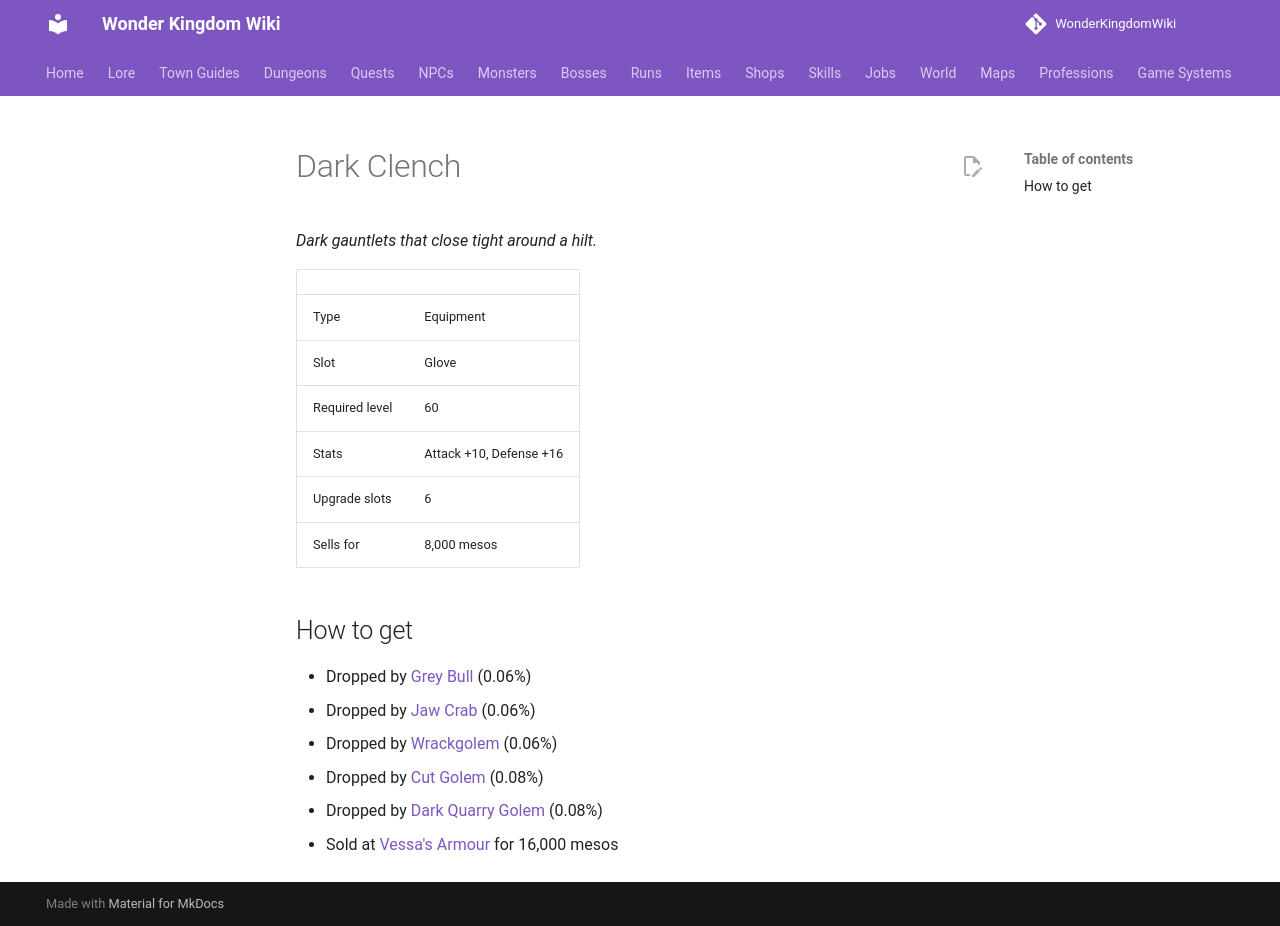

repository: alonohana627/WonderKingdomWiki · page: items/dark_clench/index.html · generator: mkdocs

<!-- Generated by tools/generate.py from GameLib. Do not edit: changes are overwritten. -->

# Dark Clench

*Dark gauntlets that close tight around a hilt.*

|  |  |
|---|---|
| Type | Equipment |
| Slot | Glove |
| Required level | 60 |
| Stats | Attack +10, Defense +16 |
| Upgrade slots | 6 |
| Sells for | 8,000 mesos |

## How to get

- Dropped by [Grey Bull](../monsters/grey_bull.md) (0.06%)
- Dropped by [Jaw Crab](../monsters/jaw_crab.md) (0.06%)
- Dropped by [Wrackgolem](../monsters/wrackgolem.md) (0.06%)
- Dropped by [Cut Golem](../monsters/cut_golem.md) (0.08%)
- Dropped by [Dark Quarry Golem](../monsters/dark_quarry_golem.md) (0.08%)
- Sold at [Vessa's Armour](../shops/selsior_armour.md) for 16,000 mesos
